The GitHub repository taufdermaur/Maturaarbeit-ML-Project contains a labelled image folder "dataset_neu" with 10 categories: besondere signale, ergaenzende angaben zu signalen, fahranordnungen parkierungsbeschraenkungen, fahrverbote mass und gewichtsbeschraenkungen, information notices, markierungen und leiteinrichtungen, verhaltenshinweise, vortrittssignale, wegweisung auf autobahnen und autostrassen, wegweisung auf haupt und nebenstrassen. Examples follow, each with its label.

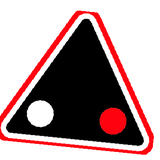
Label: vortrittssignale

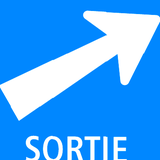
Label: wegweisung auf autobahnen und autostrassen

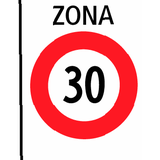
Label: fahranordnungen parkierungsbeschraenkungen

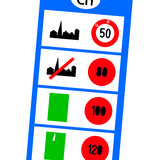
Label: information notices

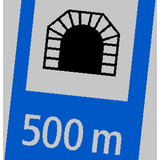
Label: verhaltenshinweise

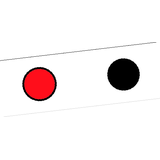
Label: ergaenzende angaben zu signalen
